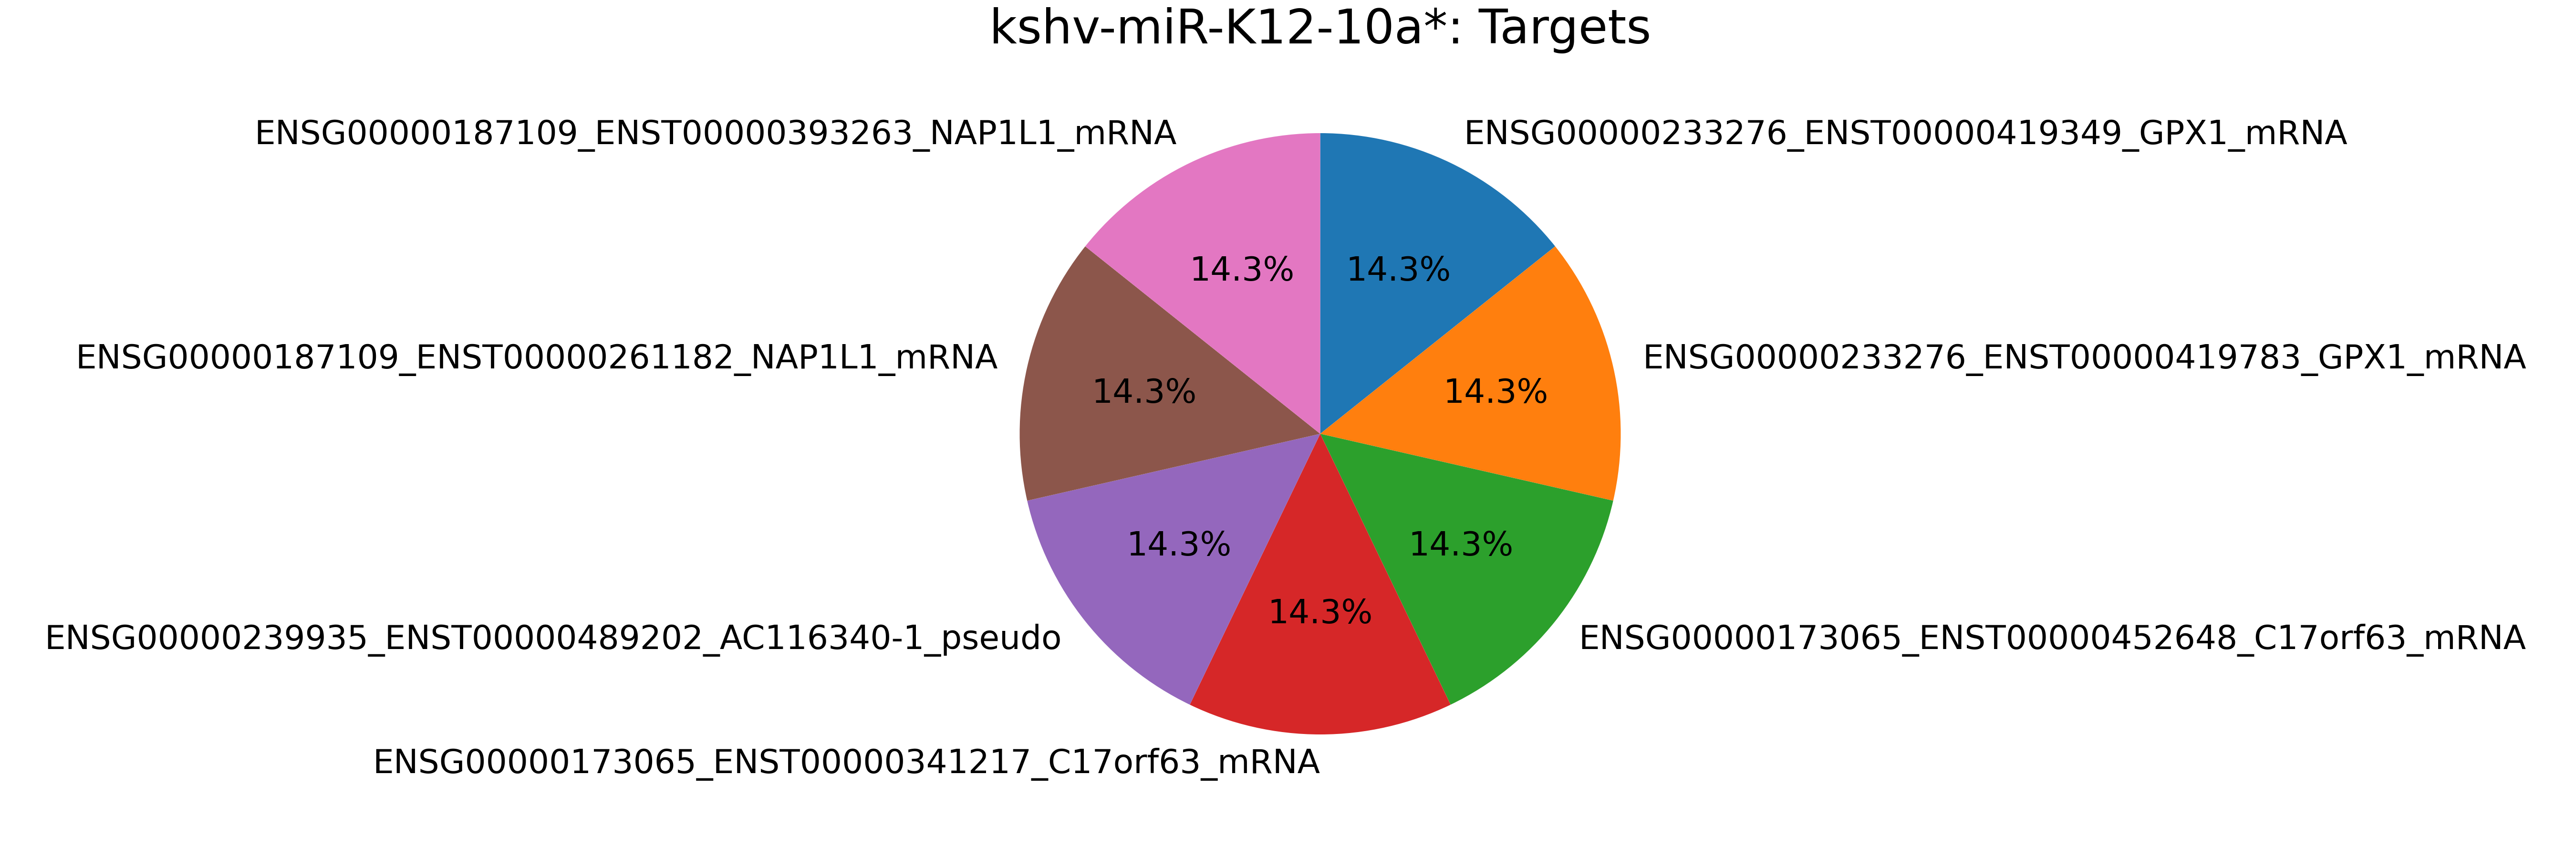

The data file committed next to this chart (first rows):
mirna, mirna_type, target, target_type, count
kshv-miR-K12-10a*, kshv-miRNA, ENSG00000233276_ENST00000419349_GPX1_mRN…, mRNA, 1
kshv-miR-K12-10a*, kshv-miRNA, ENSG00000233276_ENST00000419783_GPX1_mRN…, mRNA, 1
kshv-miR-K12-10a*, kshv-miRNA, ENSG00000173065_ENST00000452648_C17orf63…, mRNA, 1
kshv-miR-K12-10a*, kshv-miRNA, ENSG00000173065_ENST00000341217_C17orf63…, mRNA, 1
kshv-miR-K12-10a*, kshv-miRNA, ENSG00000239935_ENST00000489202_AC116340…, pseudogene, 1
kshv-miR-K12-10a*, kshv-miRNA, ENSG00000187109_ENST00000261182_NAP1L1_m…, mRNA, 1
kshv-miR-K12-10a*, kshv-miRNA, ENSG00000187109_ENST00000393263_NAP1L1_m…, mRNA, 1
